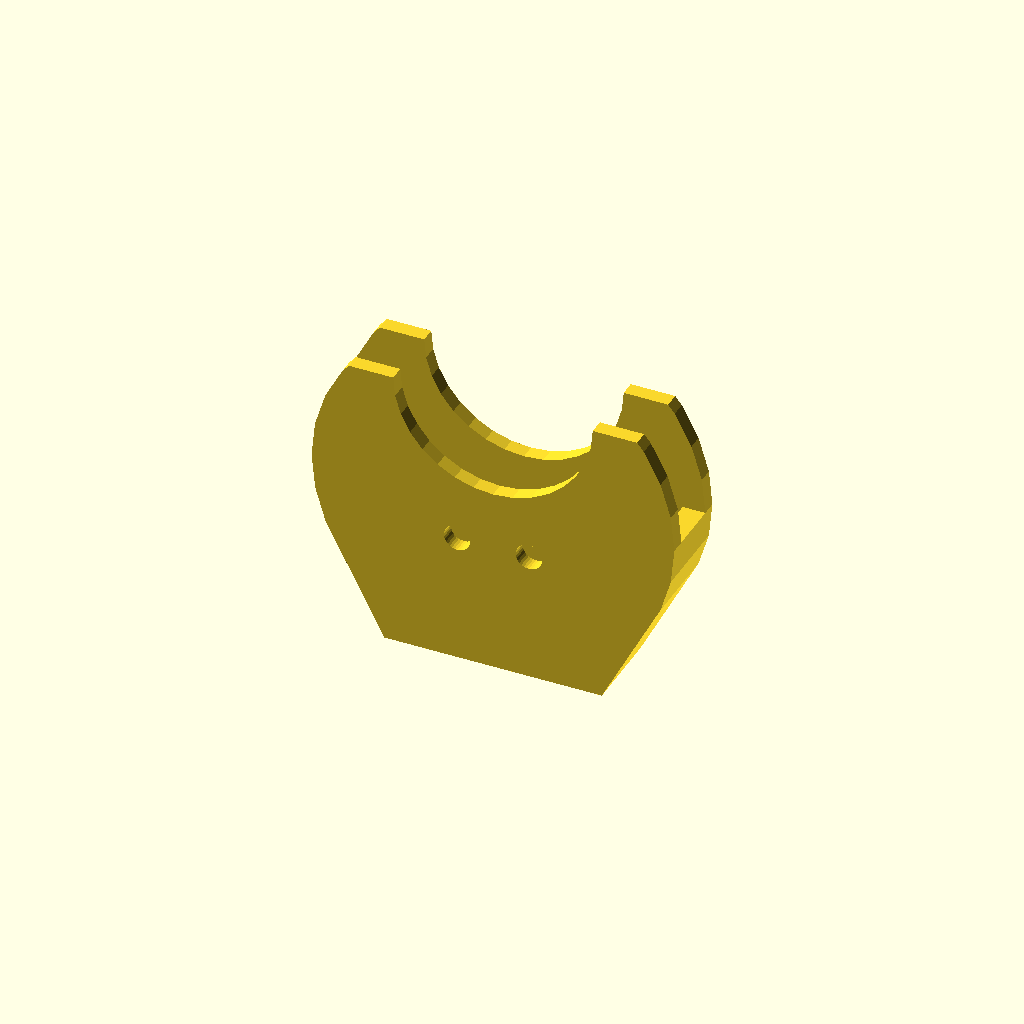
Cell 1: rendered with the file's own defaults.
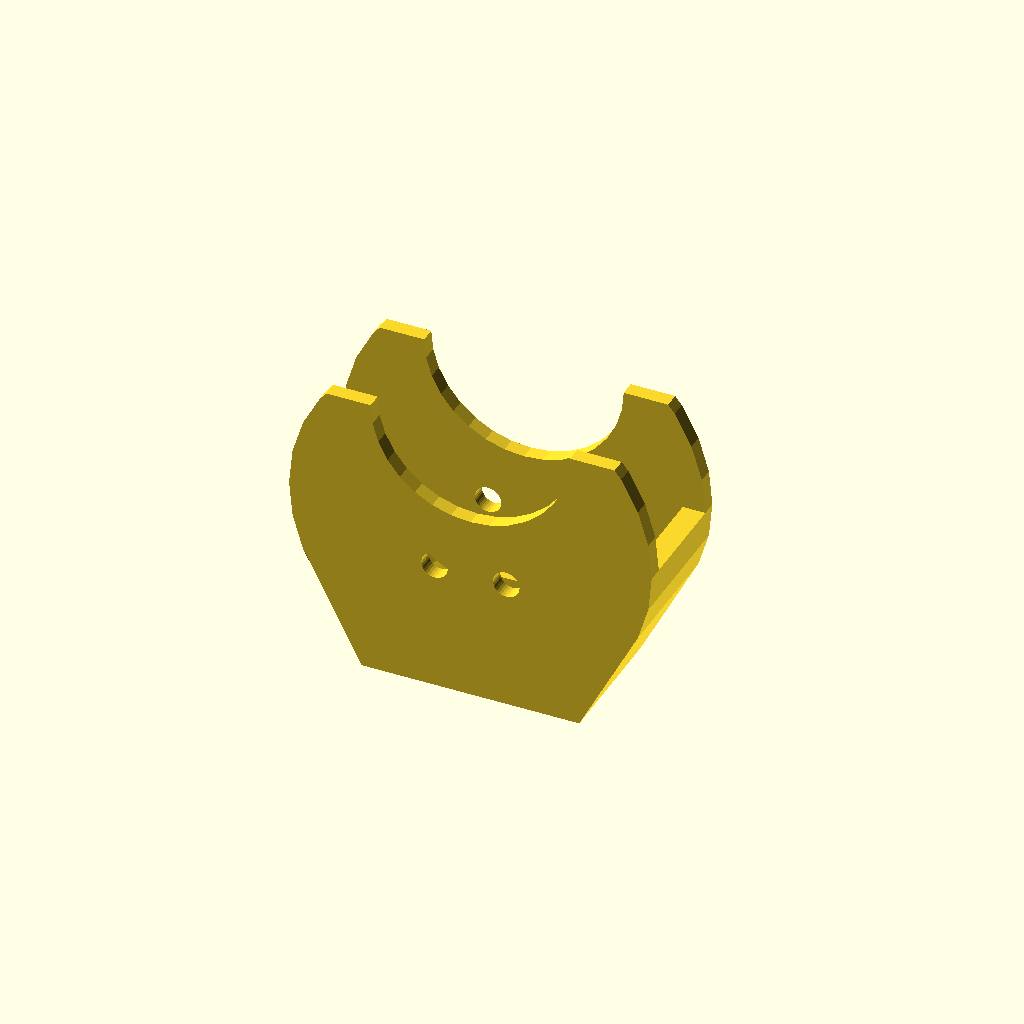
Cell 2: the same model with cellThickness = 6.4.
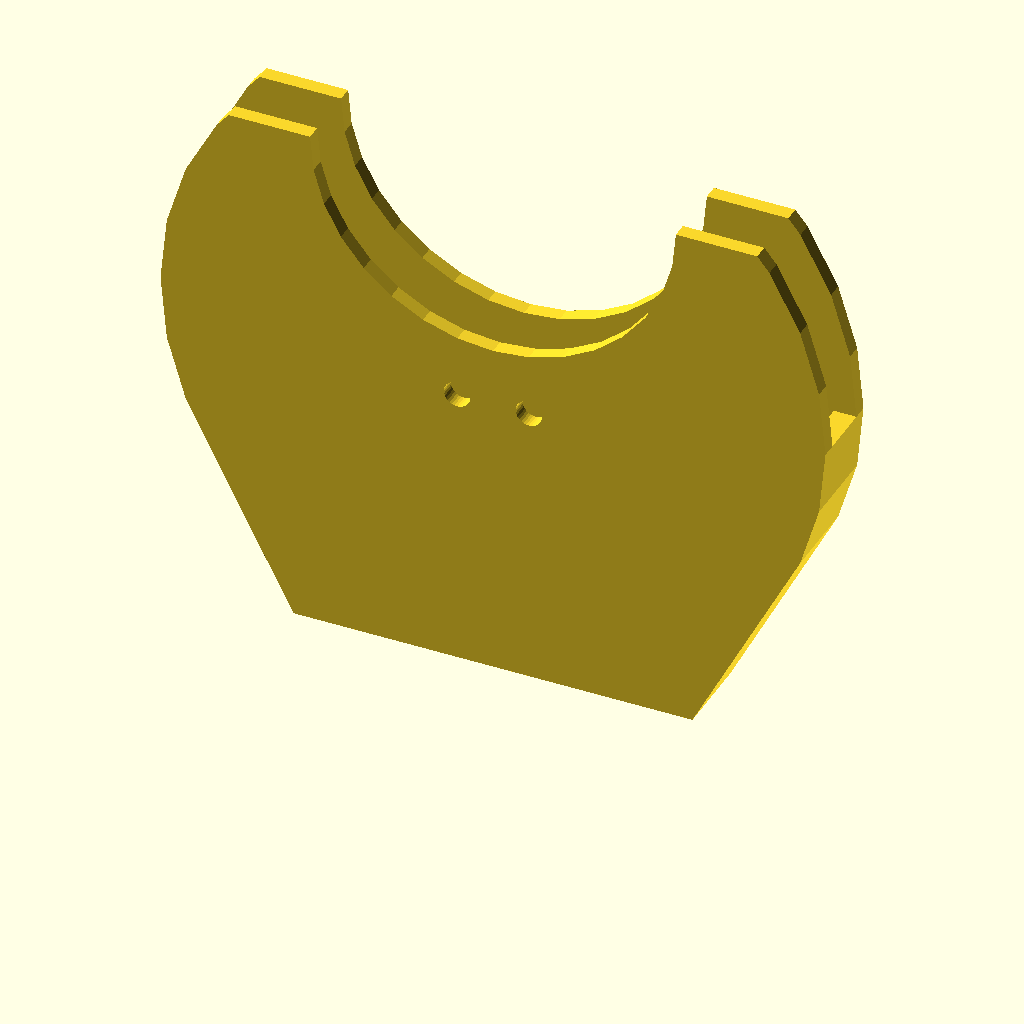
Cell 3: the same model with cellDiameter = 40.
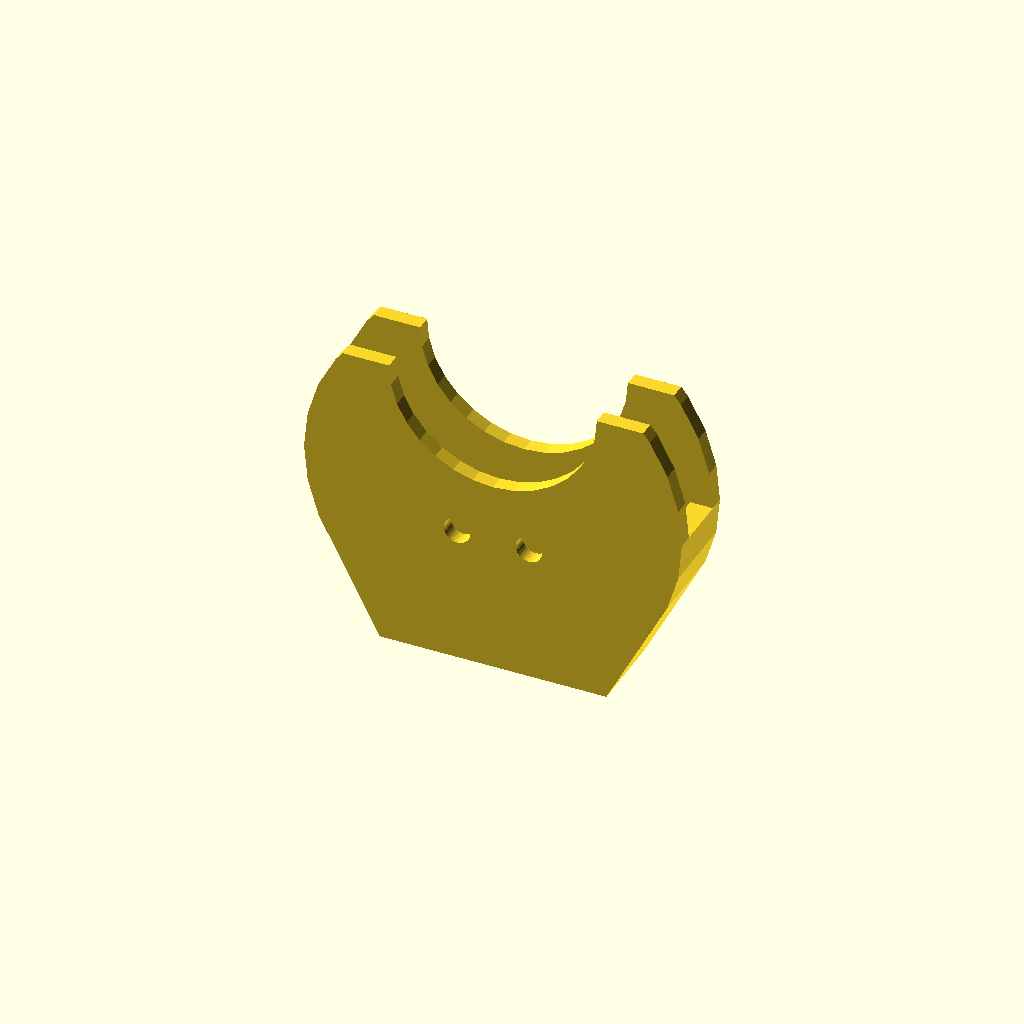
Cell 4 — radialTolerance set to 1, the other parameters unchanged.
One fixed orthographic camera (rotation 55°, 0°, 25°; colour scheme Cornfield) for every cell.
Source of the model, coincell.scad:
cellThickness = 3.2;
cellDiameter = 20;
radialTolerance = 0.5;
sideTolerance = 0.1;
wireHoleDiameter = 1.75;
wireHoleSpacing = 3;
edgeWall = 1.5;
frontAndBackWall = 1;
heightFraction = 0.8;
baseFraction = 0.6;
graspDiameterFraction = 0.55;
wireVerticalOffset = 3;
labelSize = 4;

module dummy() {}

outerDiameter = cellDiameter+2*radialTolerance+2*edgeWall;

$fn = 32;
nudge = 0.001;

cy = outerDiameter/2;

module minus(size) {
    if (0<size)
        square([size,size*.3],center=true);
}

module outline(minusLabel=false) {
    bottom = baseFraction * outerDiameter;
    wy = outerDiameter*heightFraction - graspDiameterFraction*outerDiameter/2-wireVerticalOffset-wireHoleDiameter/2;
    wspace = wireHoleSpacing + wireHoleDiameter;
    difference() {
        intersection() {
            hull() {
                translate([0,cy]) circle(d=outerDiameter);
                translate([-bottom/2,0]) square([bottom,nudge]);
            }
            translate([-outerDiameter/2,0]) square([outerDiameter,outerDiameter*heightFraction]);
        }
        translate([0,outerDiameter*heightFraction]) circle(d=graspDiameterFraction*outerDiameter);
        for (s=[-1,1]) translate([s*wspace/2,wy]) circle(d=wireHoleDiameter);
        translate([0,(wy-wireHoleDiameter/2)/2]) 
        if (minusLabel)
            minus(labelSize);
    }
}

module holderEdge() {
    intersection() {
        difference() {
            hull() outline();
            translate([0,cy]) circle(d=cellDiameter+2*radialTolerance);
        }
        translate([-outerDiameter/2,0]) square([outerDiameter,outerDiameter/2]);
    }
}

module holder() {
    linear_extrude(height=frontAndBackWall+nudge) outline(minusLabel=true);
    translate([0,0,frontAndBackWall]) linear_extrude(height=cellThickness+2*sideTolerance+nudge) holderEdge();
    translate([0,0,frontAndBackWall+cellThickness+2*sideTolerance+nudge]) linear_extrude(height=frontAndBackWall) outline();
}

rotate([90,0,0]) holder();
Customizer parameters (derived from the source; name, type, default, range or options):
cellThickness: number, default 3.2
cellDiameter: number, default 20
radialTolerance: number, default 0.5
sideTolerance: number, default 0.1
wireHoleDiameter: number, default 1.75
wireHoleSpacing: number, default 3
edgeWall: number, default 1.5
frontAndBackWall: number, default 1
heightFraction: number, default 0.8
baseFraction: number, default 0.6
graspDiameterFraction: number, default 0.55
wireVerticalOffset: number, default 3
labelSize: number, default 4
